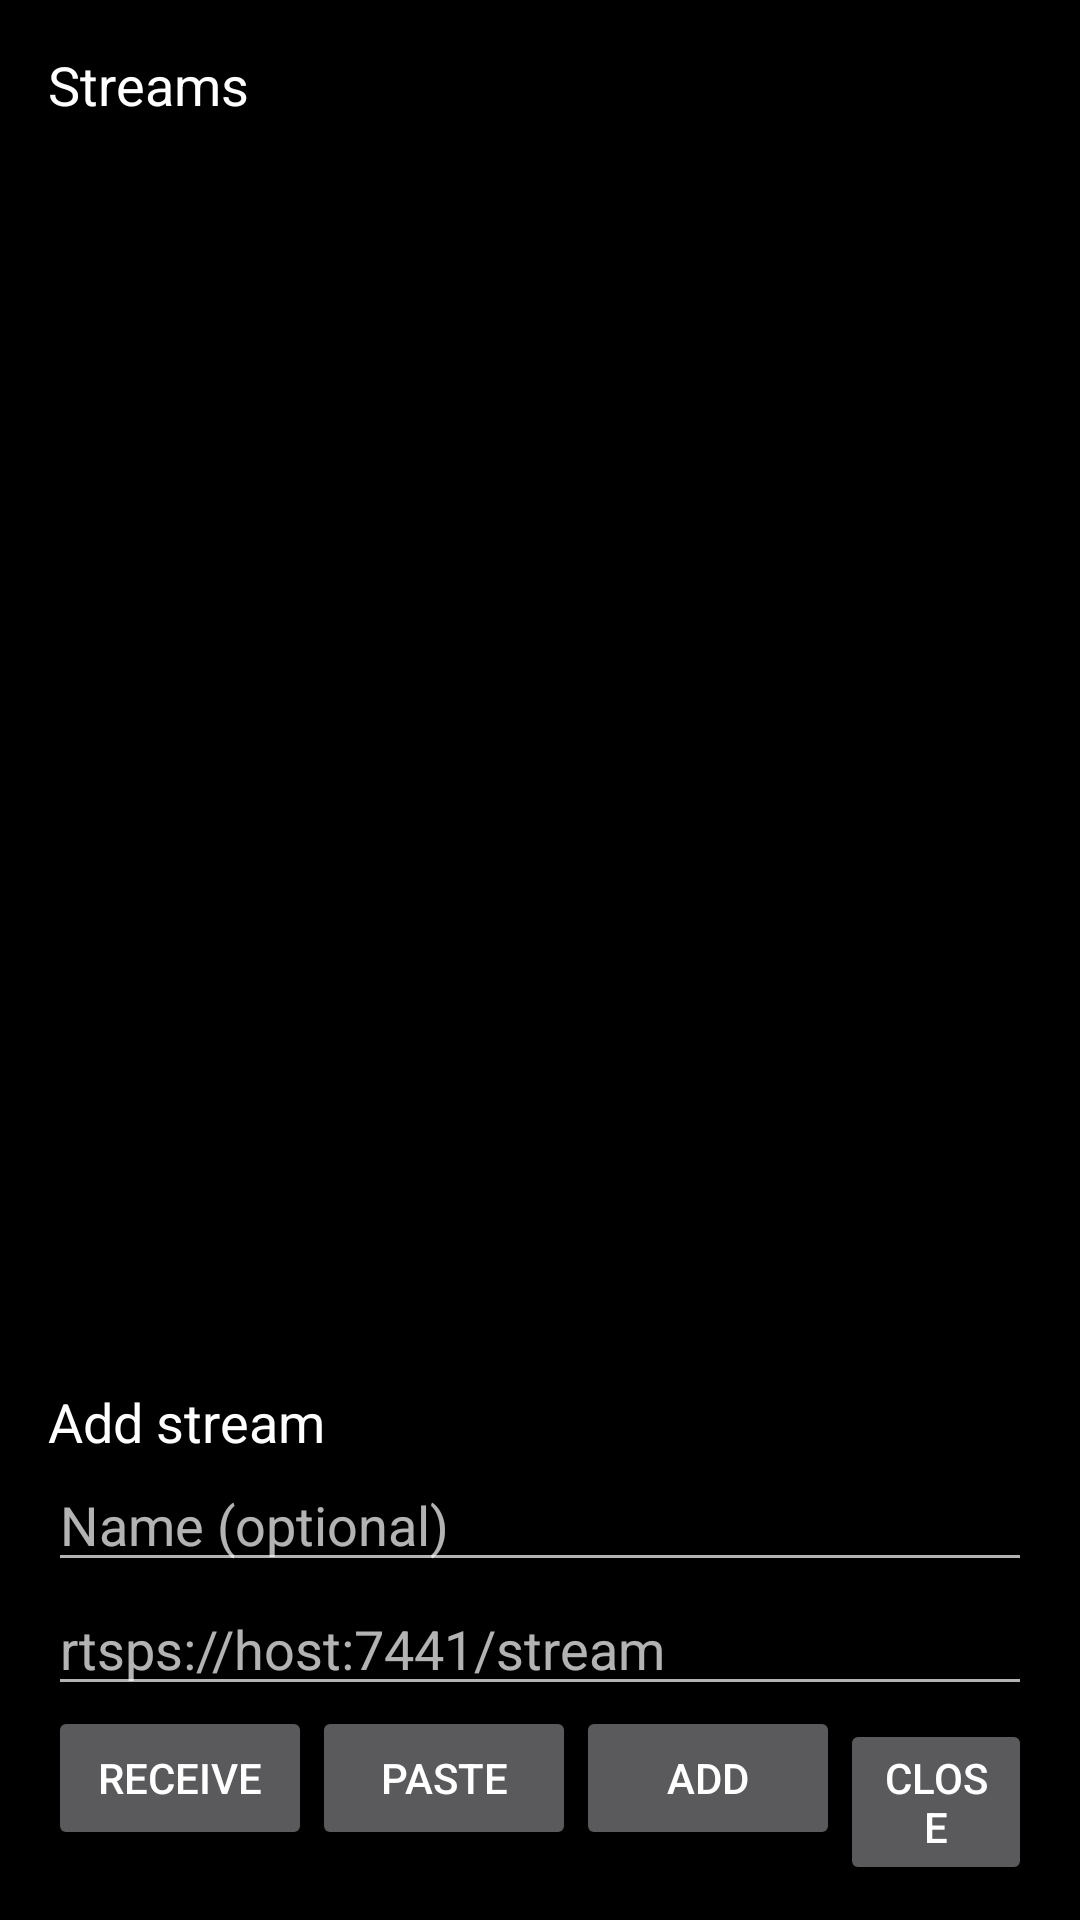

Write the Android layout XML for this screen, with the resource values it uses.
<!-- AndroidManifest.xml: application theme Theme.Kiosk -->
<!-- res/layout/activity_setup.xml -->
<?xml version="1.0" encoding="utf-8"?>
<LinearLayout xmlns:android="http://schemas.android.com/apk/res/android"
    android:layout_width="match_parent"
    android:layout_height="match_parent"
    android:orientation="vertical"
    android:padding="16dp">

    <TextView
        android:layout_width="match_parent"
        android:layout_height="wrap_content"
        android:text="@string/label_streams"
        android:textColor="#FFFFFF"
        android:textSize="18sp"/>

    <ScrollView
        android:layout_width="match_parent"
        android:layout_height="0dp"
        android:layout_weight="1">

        <LinearLayout
            android:id="@+id/stream_list"
            android:layout_width="match_parent"
            android:layout_height="wrap_content"
            android:orientation="vertical"/>
    </ScrollView>

    <TextView
        android:layout_width="match_parent"
        android:layout_height="wrap_content"
        android:paddingTop="12dp"
        android:text="@string/label_add_stream"
        android:textColor="#FFFFFF"
        android:textSize="18sp"/>

    <EditText
        android:id="@+id/input_name"
        android:layout_width="match_parent"
        android:layout_height="wrap_content"
        android:hint="@string/hint_name"
        android:importantForAutofill="no"
        android:inputType="text"
        android:textColor="#FFFFFF"/>

    
    <EditText
        android:id="@+id/input_url"
        android:layout_width="match_parent"
        android:layout_height="wrap_content"
        android:hint="@string/hint_url"
        android:importantForAutofill="no"
        android:inputType="textUri|textMultiLine|textNoSuggestions"
        android:textColor="#FFFFFF"
        android:textIsSelectable="true"/>

    <LinearLayout
        android:id="@+id/receive_panel"
        android:layout_width="match_parent"
        android:layout_height="wrap_content"
        android:orientation="horizontal"
        android:paddingTop="8dp"
        android:visibility="gone">

        <TextView
            android:id="@+id/receive_status"
            android:layout_width="0dp"
            android:layout_height="wrap_content"
            android:layout_weight="1"
            android:textColor="#60FF60"
            android:textSize="16sp"
            android:typeface="monospace"/>

        <Button
            android:id="@+id/btn_receive_cancel"
            android:layout_width="wrap_content"
            android:layout_height="wrap_content"
            android:text="@string/btn_receive_cancel"/>
    </LinearLayout>

    <TextView
        android:id="@+id/input_error"
        android:layout_width="match_parent"
        android:layout_height="wrap_content"
        android:textColor="#FF6060"
        android:textSize="13sp"
        android:visibility="gone"/>

    <LinearLayout
        android:layout_width="match_parent"
        android:layout_height="wrap_content"
        android:gravity="end"
        android:orientation="horizontal">

        <Button
            android:id="@+id/btn_receive"
            android:layout_width="wrap_content"
            android:layout_height="wrap_content"
            android:text="@string/btn_receive"/>

        <Button
            android:id="@+id/btn_paste"
            android:layout_width="wrap_content"
            android:layout_height="wrap_content"
            android:text="@string/btn_paste"/>

        <Button
            android:id="@+id/btn_add"
            android:layout_width="wrap_content"
            android:layout_height="wrap_content"
            android:text="@string/btn_add"/>

        <Button
            android:id="@+id/btn_close"
            android:layout_width="wrap_content"
            android:layout_height="wrap_content"
            android:text="@string/btn_close"/>
    </LinearLayout>
</LinearLayout>
<!-- resources referenced by this layout -->
<resources>
  <string name="btn_add">Add</string>
  <string name="btn_close">Close</string>
  <string name="btn_paste">Paste</string>
  <string name="btn_receive">Receive</string>
  <string name="btn_receive_cancel">Cancel</string>
  <string name="hint_name">Name (optional)</string>
  <string name="hint_url">rtsps://host:7441/stream</string>
  <string name="label_add_stream">Add stream</string>
  <string name="label_streams">Streams</string>
  <style name="Theme.Kiosk" parent="Theme.AppCompat.NoActionBar">
          <item name="android:windowBackground">@android:color/black</item>
      </style>
</resources>
